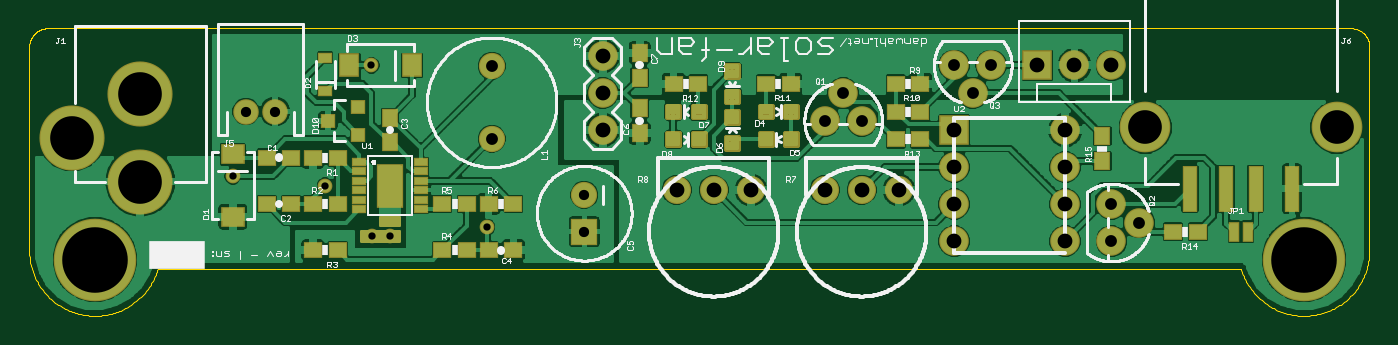
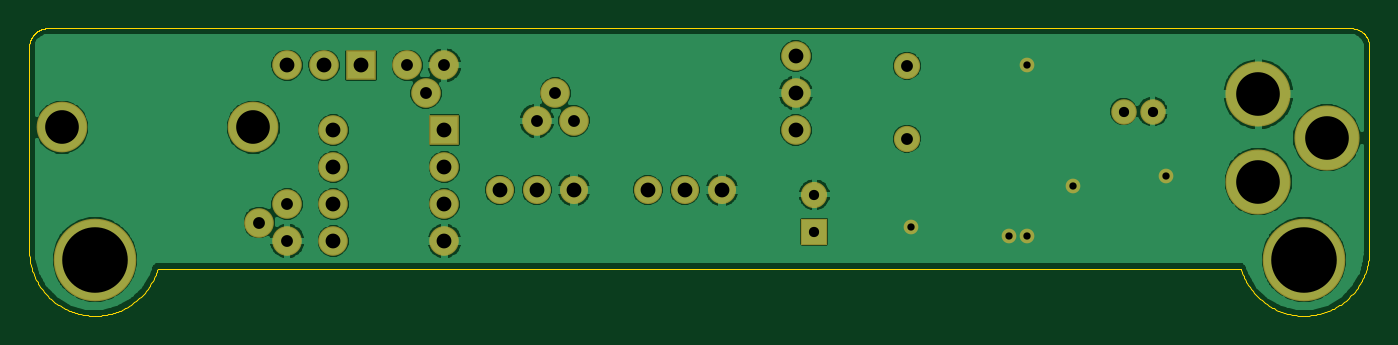
Circuit board: 8 layer files. Board 92.0 x 19.7 mm.
- outline: solar-fan.boardoutline.ger (7510 bytes)
- bottom_copper: solar-fan.bottomlayer.ger (51121 bytes)
- bottom_mask: solar-fan.bottomsoldermask.ger (1349 bytes)
- drill: solar-fan.drills.xln (687 bytes)
- paste: solar-fan.tcream.ger (4198 bytes)
- top_copper: solar-fan.toplayer.ger (88141 bytes)
- top_silk: solar-fan.topsilkscreen.ger (58393 bytes)
- top_mask: solar-fan.topsoldermask.ger (5884 bytes)

=== outline: solar-fan.boardoutline.ger (7510 bytes, source omitted) ===
=== bottom_copper: solar-fan.bottomlayer.ger (51121 bytes, source omitted) ===
=== bottom_mask: solar-fan.bottomsoldermask.ger ===
G75*
%MOIN*%
%OFA0B0*%
%FSLAX25Y25*%
%IPPOS*%
%LPD*%
%AMOC8*
5,1,8,0,0,1.08239X$1,22.5*
%
%ADD10C,0.07100*%
%ADD11R,0.07100X0.07100*%
%ADD12C,0.17600*%
%ADD13R,0.08000X0.08000*%
%ADD14C,0.08000*%
%ADD15C,0.06899*%
%ADD16C,0.13700*%
%ADD17C,0.07600*%
%ADD18C,0.03969*%
%ADD19C,0.22316*%
D10*
X0156500Y0041500D03*
X0131500Y0056650D03*
X0131500Y0076350D03*
D11*
X0156500Y0031500D03*
D12*
X0036500Y0045063D03*
X0017996Y0056874D03*
X0036500Y0068685D03*
D13*
X0256500Y0059000D03*
X0279000Y0076500D03*
D14*
X0289000Y0076500D03*
X0299000Y0076500D03*
X0266500Y0076500D03*
X0256500Y0076500D03*
X0261500Y0069000D03*
X0231500Y0061500D03*
X0221500Y0061500D03*
X0226500Y0069000D03*
X0286500Y0059000D03*
X0286500Y0049000D03*
X0256500Y0049000D03*
X0256500Y0039000D03*
X0286500Y0039000D03*
X0299000Y0039000D03*
X0306500Y0034000D03*
X0299000Y0029000D03*
X0286500Y0029000D03*
X0256500Y0029000D03*
X0161500Y0059000D03*
X0161500Y0069000D03*
X0161500Y0079000D03*
D15*
X0072937Y0064000D03*
X0065063Y0064000D03*
D16*
X0308150Y0059689D03*
X0359850Y0059689D03*
D17*
X0241500Y0042800D03*
X0231500Y0042800D03*
X0221500Y0042800D03*
X0201500Y0042800D03*
X0191500Y0042800D03*
X0181500Y0042800D03*
D18*
X0130250Y0032750D03*
X0104000Y0030250D03*
X0099100Y0030250D03*
X0086500Y0044000D03*
X0061500Y0046500D03*
X0099000Y0076500D03*
D19*
X0024216Y0024000D03*
X0350988Y0024000D03*
M02*

=== drill: solar-fan.drills.xln ===
%
M48
M72
T01C0.0197
T02C0.0276
T03C0.0320
T04C0.0400
T05C0.0910
T06C0.1180
T07C0.1772
%
T01
X9910Y3025
X10400Y3025
X13025Y3275
X8650Y4400
X6150Y4650
X9900Y7650
T02
X7294Y6400
X6506Y6400
X15650Y4150
X15650Y3150
T03
X13150Y5665
X13150Y7635
X22150Y6150
X23150Y6150
X22650Y6900
X25650Y7650
X26650Y7650
X26150Y6900
X29900Y3900
X30650Y3400
X29900Y2900
T04
X28650Y2900
X25650Y2900
X25650Y3900
X24150Y4280
X23150Y4280
X22150Y4280
X20150Y4280
X19150Y4280
X18150Y4280
X16150Y5900
X16150Y6900
X16150Y7900
X25650Y5900
X28650Y5900
X28650Y4900
X25650Y4900
X28650Y3900
X28900Y7650
X27900Y7650
X29900Y7650
T05
X30815Y5969
X35985Y5969
T06
X3650Y6869
X1800Y5687
X3650Y4506
T07
X2422Y2400
X35099Y2400
M30

=== paste: solar-fan.tcream.ger ===
G75*
%MOIN*%
%OFA0B0*%
%FSLAX25Y25*%
%IPPOS*%
%LPD*%
%AMOC8*
5,1,8,0,0,1.08239X$1,22.5*
%
%ADD10R,0.03500X0.01654*%
%ADD11R,0.02362X0.04331*%
%ADD12R,0.05787X0.05000*%
%ADD13R,0.04331X0.03937*%
%ADD14R,0.03937X0.04331*%
%ADD15R,0.05000X0.05787*%
%ADD16C,0.01181*%
%ADD17R,0.03543X0.11811*%
%ADD18R,0.03268X0.02480*%
%ADD19R,0.03543X0.03150*%
D10*
X0095732Y0037602D03*
X0095732Y0040161D03*
X0095732Y0042720D03*
X0095732Y0045280D03*
X0095732Y0047839D03*
X0095732Y0050398D03*
X0112268Y0050398D03*
X0112268Y0047839D03*
X0112268Y0045280D03*
X0112268Y0042720D03*
X0112268Y0040161D03*
X0112268Y0037602D03*
D11*
X0105575Y0041047D03*
X0102425Y0041047D03*
X0102425Y0046953D03*
X0105575Y0046953D03*
D12*
X0061500Y0052465D03*
X0061500Y0035535D03*
D13*
X0083154Y0026500D03*
X0089846Y0026500D03*
X0118154Y0026500D03*
X0124846Y0026500D03*
X0130654Y0026500D03*
X0137346Y0026500D03*
X0137346Y0039000D03*
X0130654Y0039000D03*
X0124846Y0039000D03*
X0118154Y0039000D03*
X0089846Y0039000D03*
X0083154Y0039000D03*
X0077346Y0039000D03*
X0070654Y0039000D03*
X0070654Y0051500D03*
X0077346Y0051500D03*
X0083154Y0051500D03*
X0089846Y0051500D03*
X0180654Y0071500D03*
X0187346Y0071500D03*
X0205654Y0071500D03*
X0212346Y0071500D03*
X0240654Y0071500D03*
X0247346Y0071500D03*
X0247346Y0064000D03*
X0240654Y0064000D03*
X0240654Y0056500D03*
X0247346Y0056500D03*
X0315654Y0031500D03*
X0322346Y0031500D03*
D14*
X0296500Y0050654D03*
X0296500Y0057346D03*
X0171500Y0058154D03*
X0171500Y0064846D03*
X0171500Y0073154D03*
X0171500Y0079846D03*
X0104000Y0062346D03*
X0104000Y0055654D03*
D15*
X0109965Y0076500D03*
X0093035Y0076500D03*
D16*
X0181925Y0065378D02*
X0181925Y0062622D01*
X0179169Y0062622D01*
X0179169Y0065378D01*
X0181925Y0065378D01*
X0181925Y0063802D02*
X0179169Y0063802D01*
X0179169Y0064982D02*
X0181925Y0064982D01*
X0188831Y0065378D02*
X0188831Y0062622D01*
X0186075Y0062622D01*
X0186075Y0065378D01*
X0188831Y0065378D01*
X0188831Y0063802D02*
X0186075Y0063802D01*
X0186075Y0064982D02*
X0188831Y0064982D01*
X0195122Y0061075D02*
X0197878Y0061075D01*
X0195122Y0061075D02*
X0195122Y0063831D01*
X0197878Y0063831D01*
X0197878Y0061075D01*
X0197878Y0062255D02*
X0195122Y0062255D01*
X0195122Y0063435D02*
X0197878Y0063435D01*
X0204169Y0062622D02*
X0204169Y0065378D01*
X0206925Y0065378D01*
X0206925Y0062622D01*
X0204169Y0062622D01*
X0204169Y0063802D02*
X0206925Y0063802D01*
X0206925Y0064982D02*
X0204169Y0064982D01*
X0211075Y0065378D02*
X0211075Y0062622D01*
X0211075Y0065378D02*
X0213831Y0065378D01*
X0213831Y0062622D01*
X0211075Y0062622D01*
X0211075Y0063802D02*
X0213831Y0063802D01*
X0213831Y0064982D02*
X0211075Y0064982D01*
X0197878Y0069425D02*
X0195122Y0069425D01*
X0197878Y0069425D02*
X0197878Y0066669D01*
X0195122Y0066669D01*
X0195122Y0069425D01*
X0195122Y0067849D02*
X0197878Y0067849D01*
X0197878Y0069029D02*
X0195122Y0069029D01*
X0195122Y0076331D02*
X0197878Y0076331D01*
X0197878Y0073575D01*
X0195122Y0073575D01*
X0195122Y0076331D01*
X0195122Y0074755D02*
X0197878Y0074755D01*
X0197878Y0075935D02*
X0195122Y0075935D01*
X0186075Y0057878D02*
X0186075Y0055122D01*
X0186075Y0057878D02*
X0188831Y0057878D01*
X0188831Y0055122D01*
X0186075Y0055122D01*
X0186075Y0056302D02*
X0188831Y0056302D01*
X0188831Y0057482D02*
X0186075Y0057482D01*
X0179169Y0057878D02*
X0179169Y0055122D01*
X0179169Y0057878D02*
X0181925Y0057878D01*
X0181925Y0055122D01*
X0179169Y0055122D01*
X0179169Y0056302D02*
X0181925Y0056302D01*
X0181925Y0057482D02*
X0179169Y0057482D01*
X0195122Y0054169D02*
X0197878Y0054169D01*
X0195122Y0054169D02*
X0195122Y0056925D01*
X0197878Y0056925D01*
X0197878Y0054169D01*
X0197878Y0055349D02*
X0195122Y0055349D01*
X0195122Y0056529D02*
X0197878Y0056529D01*
X0206925Y0057878D02*
X0206925Y0055122D01*
X0204169Y0055122D01*
X0204169Y0057878D01*
X0206925Y0057878D01*
X0206925Y0056302D02*
X0204169Y0056302D01*
X0204169Y0057482D02*
X0206925Y0057482D01*
X0213831Y0057878D02*
X0213831Y0055122D01*
X0211075Y0055122D01*
X0211075Y0057878D01*
X0213831Y0057878D01*
X0213831Y0056302D02*
X0211075Y0056302D01*
X0211075Y0057482D02*
X0213831Y0057482D01*
D17*
X0320220Y0043106D03*
X0330063Y0043106D03*
X0337937Y0043106D03*
X0347780Y0043106D03*
D18*
X0086500Y0069472D03*
X0086500Y0078528D03*
D19*
X0095437Y0065240D03*
X0087169Y0061500D03*
X0095437Y0057760D03*
M02*

=== top_copper: solar-fan.toplayer.ger (88141 bytes, source omitted) ===
=== top_silk: solar-fan.topsilkscreen.ger (58393 bytes, source omitted) ===
=== top_mask: solar-fan.topsoldermask.ger ===
G75*
%MOIN*%
%OFA0B0*%
%FSLAX25Y25*%
%IPPOS*%
%LPD*%
%AMOC8*
5,1,8,0,0,1.08239X$1,22.5*
%
%ADD10C,0.01000*%
%ADD11R,0.07100X0.11801*%
%ADD12R,0.04100X0.02254*%
%ADD13R,0.06387X0.05600*%
%ADD14R,0.04931X0.04537*%
%ADD15R,0.04537X0.04931*%
%ADD16C,0.07100*%
%ADD17R,0.05600X0.06387*%
%ADD18R,0.07100X0.07100*%
%ADD19C,0.17600*%
%ADD20R,0.08000X0.08000*%
%ADD21C,0.08000*%
%ADD22C,0.01361*%
%ADD23C,0.06899*%
%ADD24C,0.13700*%
%ADD25R,0.04143X0.12411*%
%ADD26C,0.07600*%
%ADD27R,0.03100X0.05600*%
%ADD28R,0.03868X0.03080*%
%ADD29R,0.04143X0.03750*%
%ADD30C,0.03969*%
%ADD31C,0.22316*%
D10*
X0096500Y0029000D02*
X0096500Y0031500D01*
X0106500Y0031500D01*
X0106500Y0029000D01*
X0096500Y0029000D01*
X0096500Y0029466D02*
X0106500Y0029466D01*
X0106500Y0030464D02*
X0096500Y0030464D01*
X0096500Y0031463D02*
X0106500Y0031463D01*
X0106500Y0033250D02*
X0101500Y0033250D01*
X0101500Y0035250D01*
X0106500Y0035250D01*
X0106500Y0033250D01*
X0106500Y0033460D02*
X0101500Y0033460D01*
X0101500Y0034458D02*
X0106500Y0034458D01*
D11*
X0104000Y0044000D03*
D12*
X0095732Y0042720D03*
X0095732Y0045280D03*
X0095732Y0047839D03*
X0095732Y0050398D03*
X0112268Y0050398D03*
X0112268Y0047839D03*
X0112268Y0045280D03*
X0112268Y0042720D03*
X0112268Y0040161D03*
X0112268Y0037602D03*
X0095732Y0037602D03*
X0095732Y0040161D03*
D13*
X0061500Y0035535D03*
X0061500Y0052465D03*
D14*
X0070654Y0051500D03*
X0077346Y0051500D03*
X0083154Y0051500D03*
X0089846Y0051500D03*
X0089846Y0039000D03*
X0083154Y0039000D03*
X0077346Y0039000D03*
X0070654Y0039000D03*
X0083154Y0026500D03*
X0089846Y0026500D03*
X0118154Y0026500D03*
X0124846Y0026500D03*
X0130654Y0026500D03*
X0137346Y0026500D03*
X0137346Y0039000D03*
X0130654Y0039000D03*
X0124846Y0039000D03*
X0118154Y0039000D03*
X0180654Y0071500D03*
X0187346Y0071500D03*
X0205654Y0071500D03*
X0212346Y0071500D03*
X0240654Y0071500D03*
X0247346Y0071500D03*
X0247346Y0064000D03*
X0240654Y0064000D03*
X0240654Y0056500D03*
X0247346Y0056500D03*
X0315654Y0031500D03*
X0322346Y0031500D03*
D15*
X0296500Y0050654D03*
X0296500Y0057346D03*
X0171500Y0058154D03*
X0171500Y0064846D03*
X0171500Y0073154D03*
X0171500Y0079846D03*
X0104000Y0062346D03*
X0104000Y0055654D03*
D16*
X0131500Y0056650D03*
X0156500Y0041500D03*
X0131500Y0076350D03*
D17*
X0109965Y0076500D03*
X0093035Y0076500D03*
D18*
X0156500Y0031500D03*
D19*
X0036500Y0045063D03*
X0017996Y0056874D03*
X0036500Y0068685D03*
D20*
X0256500Y0059000D03*
X0279000Y0076500D03*
D21*
X0289000Y0076500D03*
X0299000Y0076500D03*
X0266500Y0076500D03*
X0256500Y0076500D03*
X0261500Y0069000D03*
X0231500Y0061500D03*
X0221500Y0061500D03*
X0226500Y0069000D03*
X0286500Y0059000D03*
X0286500Y0049000D03*
X0256500Y0049000D03*
X0256500Y0039000D03*
X0286500Y0039000D03*
X0299000Y0039000D03*
X0306500Y0034000D03*
X0299000Y0029000D03*
X0286500Y0029000D03*
X0256500Y0029000D03*
X0161500Y0059000D03*
X0161500Y0069000D03*
X0161500Y0079000D03*
D22*
X0194912Y0076541D02*
X0198088Y0076541D01*
X0198088Y0073365D01*
X0194912Y0073365D01*
X0194912Y0076541D01*
X0194912Y0074725D02*
X0198088Y0074725D01*
X0198088Y0076085D02*
X0194912Y0076085D01*
X0194912Y0069635D02*
X0198088Y0069635D01*
X0198088Y0066459D01*
X0194912Y0066459D01*
X0194912Y0069635D01*
X0194912Y0067819D02*
X0198088Y0067819D01*
X0198088Y0069179D02*
X0194912Y0069179D01*
X0189041Y0065588D02*
X0189041Y0062412D01*
X0185865Y0062412D01*
X0185865Y0065588D01*
X0189041Y0065588D01*
X0189041Y0063772D02*
X0185865Y0063772D01*
X0185865Y0065132D02*
X0189041Y0065132D01*
X0194912Y0060865D02*
X0198088Y0060865D01*
X0194912Y0060865D02*
X0194912Y0064041D01*
X0198088Y0064041D01*
X0198088Y0060865D01*
X0198088Y0062225D02*
X0194912Y0062225D01*
X0194912Y0063585D02*
X0198088Y0063585D01*
X0203959Y0062412D02*
X0203959Y0065588D01*
X0207135Y0065588D01*
X0207135Y0062412D01*
X0203959Y0062412D01*
X0203959Y0063772D02*
X0207135Y0063772D01*
X0207135Y0065132D02*
X0203959Y0065132D01*
X0210865Y0065588D02*
X0210865Y0062412D01*
X0210865Y0065588D02*
X0214041Y0065588D01*
X0214041Y0062412D01*
X0210865Y0062412D01*
X0210865Y0063772D02*
X0214041Y0063772D01*
X0214041Y0065132D02*
X0210865Y0065132D01*
X0214041Y0058088D02*
X0214041Y0054912D01*
X0210865Y0054912D01*
X0210865Y0058088D01*
X0214041Y0058088D01*
X0214041Y0056272D02*
X0210865Y0056272D01*
X0210865Y0057632D02*
X0214041Y0057632D01*
X0207135Y0058088D02*
X0207135Y0054912D01*
X0203959Y0054912D01*
X0203959Y0058088D01*
X0207135Y0058088D01*
X0207135Y0056272D02*
X0203959Y0056272D01*
X0203959Y0057632D02*
X0207135Y0057632D01*
X0198088Y0053959D02*
X0194912Y0053959D01*
X0194912Y0057135D01*
X0198088Y0057135D01*
X0198088Y0053959D01*
X0198088Y0055319D02*
X0194912Y0055319D01*
X0194912Y0056679D02*
X0198088Y0056679D01*
X0185865Y0058088D02*
X0185865Y0054912D01*
X0185865Y0058088D02*
X0189041Y0058088D01*
X0189041Y0054912D01*
X0185865Y0054912D01*
X0185865Y0056272D02*
X0189041Y0056272D01*
X0189041Y0057632D02*
X0185865Y0057632D01*
X0178959Y0058088D02*
X0178959Y0054912D01*
X0178959Y0058088D02*
X0182135Y0058088D01*
X0182135Y0054912D01*
X0178959Y0054912D01*
X0178959Y0056272D02*
X0182135Y0056272D01*
X0182135Y0057632D02*
X0178959Y0057632D01*
X0182135Y0062412D02*
X0182135Y0065588D01*
X0182135Y0062412D02*
X0178959Y0062412D01*
X0178959Y0065588D01*
X0182135Y0065588D01*
X0182135Y0063772D02*
X0178959Y0063772D01*
X0178959Y0065132D02*
X0182135Y0065132D01*
D23*
X0072937Y0064000D03*
X0065063Y0064000D03*
D24*
X0308150Y0059689D03*
X0359850Y0059689D03*
D25*
X0347780Y0043106D03*
X0337937Y0043106D03*
X0330063Y0043106D03*
X0320220Y0043106D03*
D26*
X0241500Y0042800D03*
X0231500Y0042800D03*
X0221500Y0042800D03*
X0201500Y0042800D03*
X0191500Y0042800D03*
X0181500Y0042800D03*
D27*
X0332228Y0031500D03*
X0335772Y0031500D03*
D28*
X0086500Y0069472D03*
X0086500Y0078528D03*
D29*
X0095437Y0065240D03*
X0087169Y0061500D03*
X0095437Y0057760D03*
D30*
X0061500Y0046500D03*
X0086500Y0044000D03*
X0130250Y0032750D03*
X0104000Y0030250D03*
X0099100Y0030250D03*
X0099000Y0076500D03*
D31*
X0024216Y0024000D03*
X0350988Y0024000D03*
M02*
